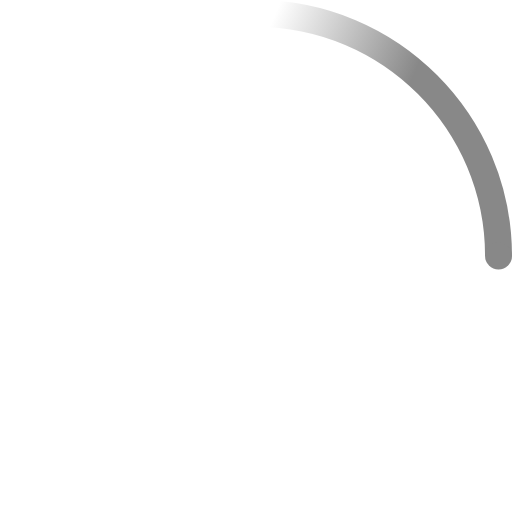
t = 0.00 s
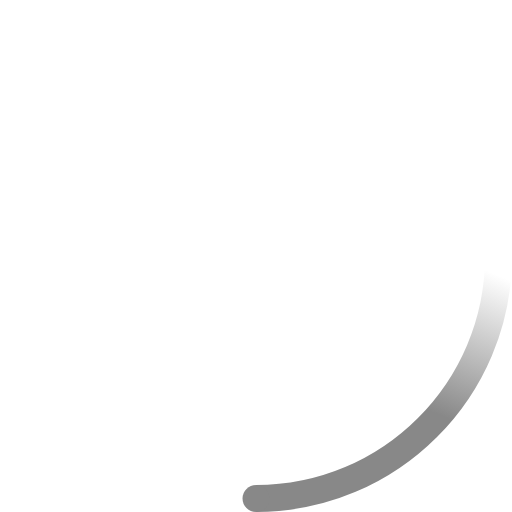
t = 0.23 s
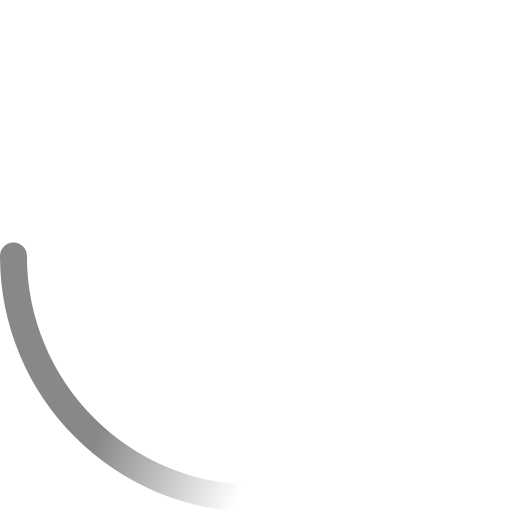
t = 0.45 s
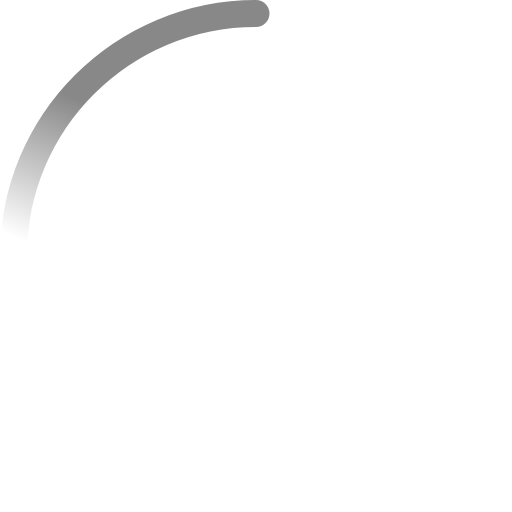
t = 0.68 s

The animated SVG that drew these frames (rendered in a browser with its animation timeline set to each time). Animation: 2 SMIL elements (animateTransform=2); one cycle of 0.90 s, repeats indefinitely.

<!-- By Sam Herbert (@sherb), for everyone. More @ http://goo.gl/7AJzbL -->
<svg width="38" height="38" viewBox="0 0 38 38" xmlns="http://www.w3.org/2000/svg">
    <defs>
        <linearGradient x1="8.042%" y1="0%" x2="65.682%" y2="23.865%" id="a">
            <stop stop-color="#888" stop-opacity="0" offset="0%"/>
            <stop stop-color="#888" stop-opacity=".631" offset="63.146%"/>
            <stop stop-color="#888" offset="100%"/>
        </linearGradient>
    </defs>
    <g fill="none" fill-rule="evenodd">
        <g transform="translate(1 1)">
            <path d="M36 18c0-9.94-8.06-18-18-18" id="Oval-2" stroke="url(#a)" stroke-width="2">
                <animateTransform
                    attributeName="transform"
                    type="rotate"
                    from="0 18 18"
                    to="360 18 18"
                    dur="0.9s"
                    repeatCount="indefinite" />
            </path>
            <circle fill="#888" cx="36" cy="18" r="1">
                <animateTransform
                    attributeName="transform"
                    type="rotate"
                    from="0 18 18"
                    to="360 18 18"
                    dur="0.9s"
                    repeatCount="indefinite" />
            </circle>
        </g>
    </g>
</svg>
